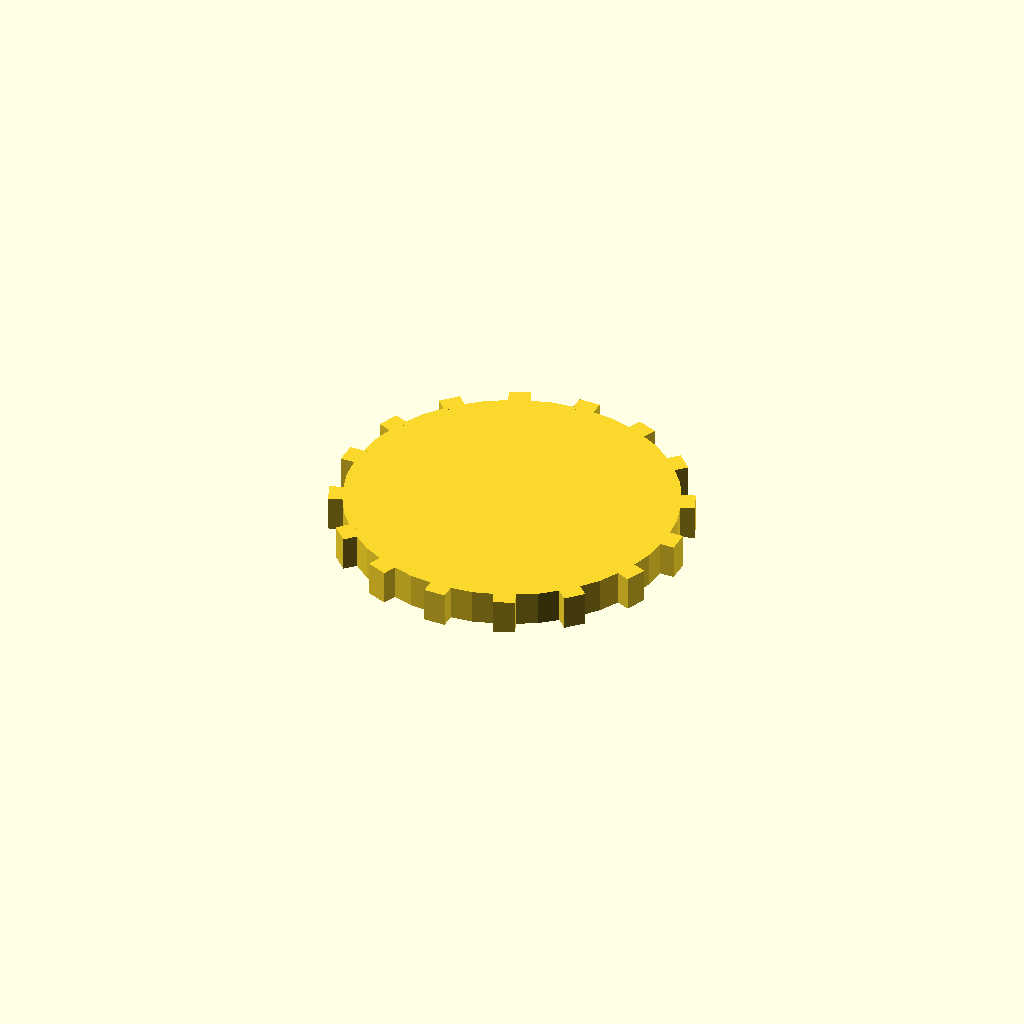
Cell 1: the model at its default parameters.
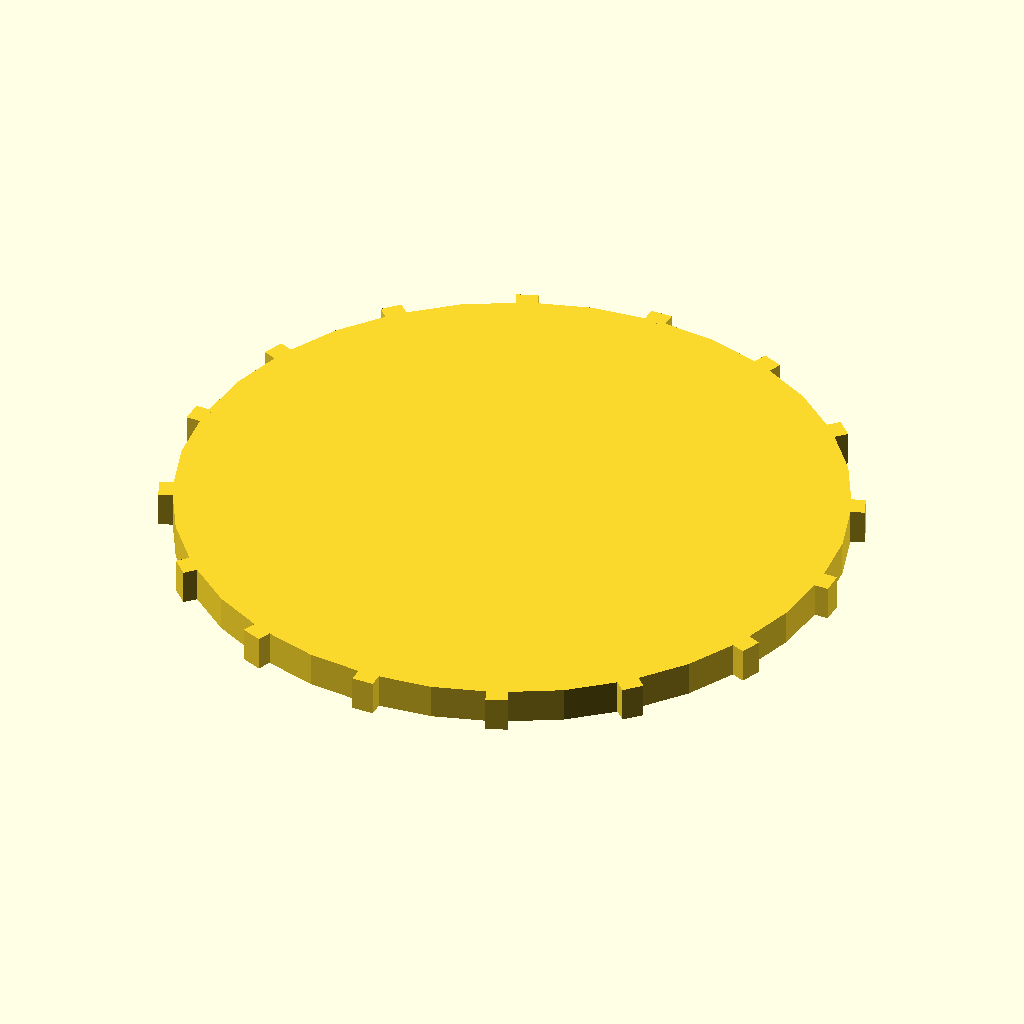
Cell 2 — disc_r set to 76, the other parameters unchanged.
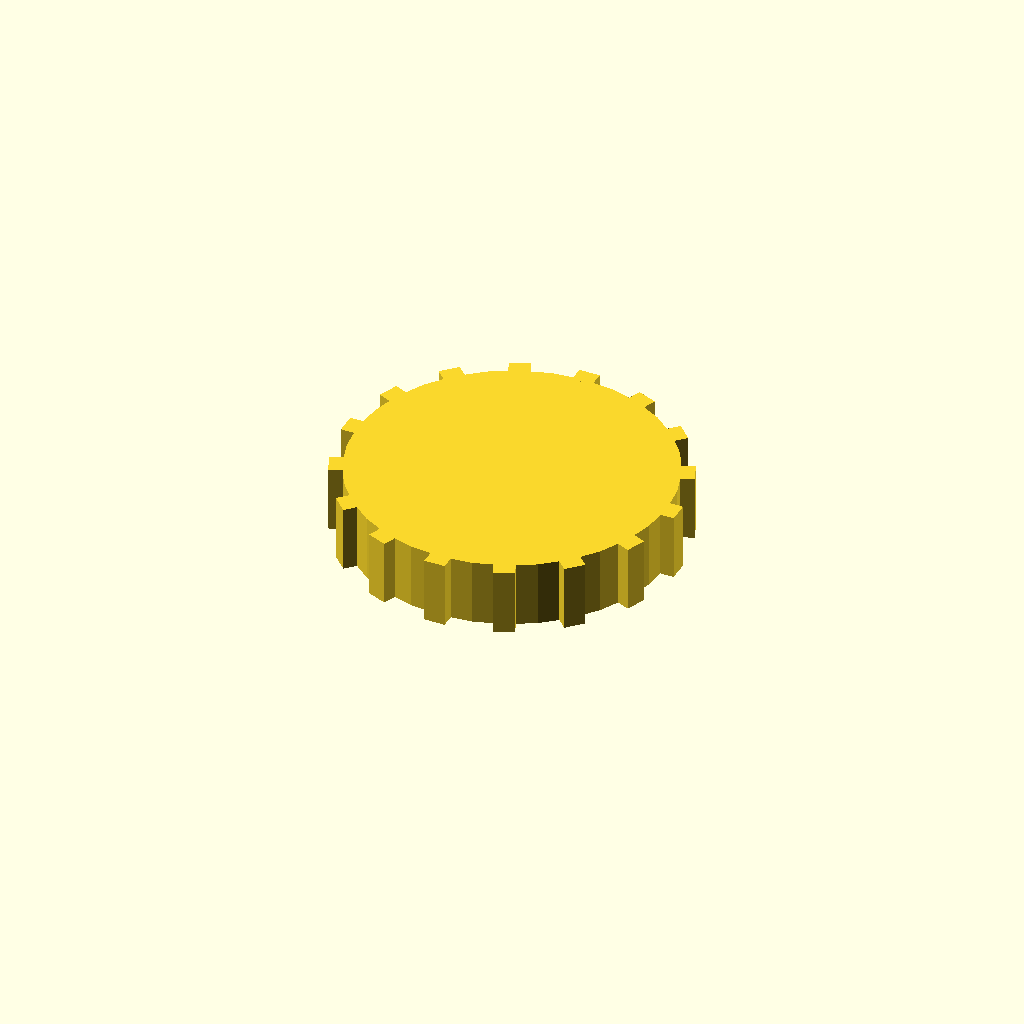
Cell 3: the same model with disc_t = 16.
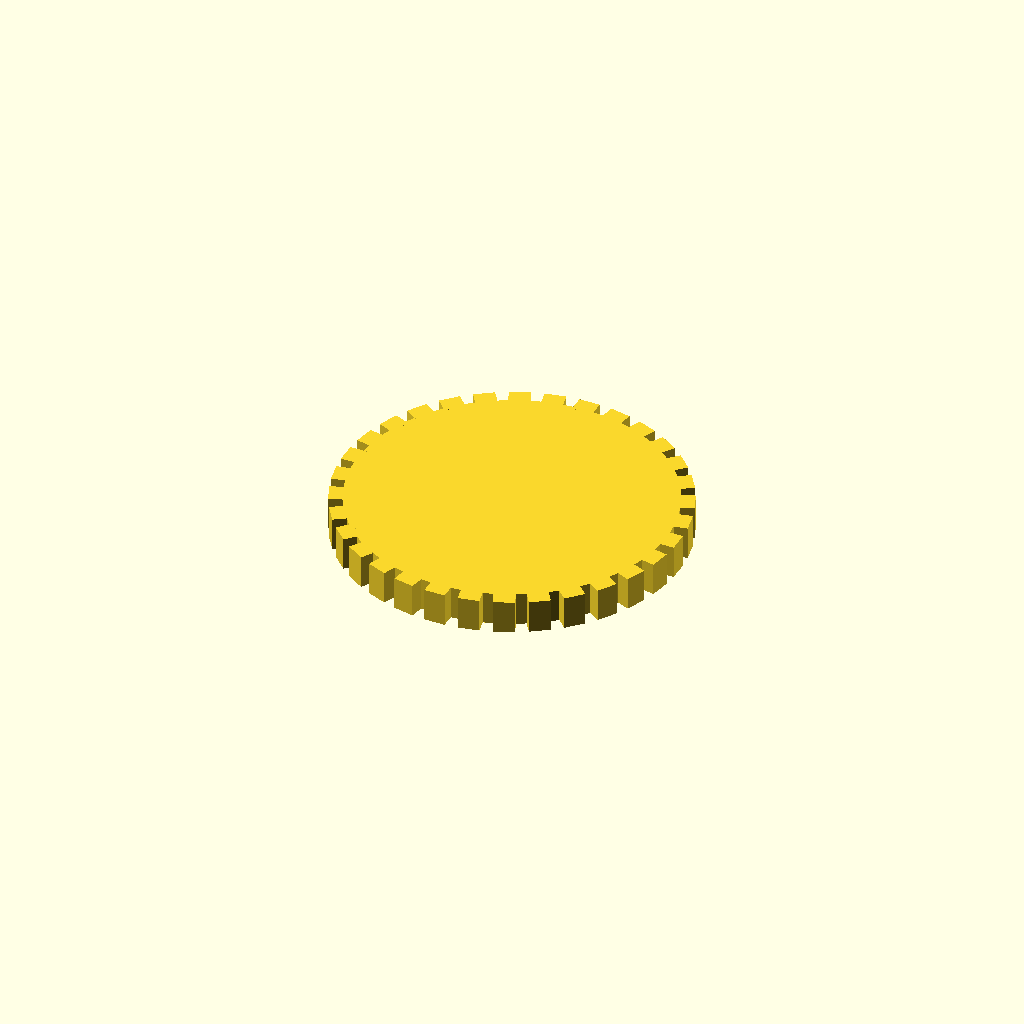
Cell 4 — n_teeth set to 32, the other parameters unchanged.
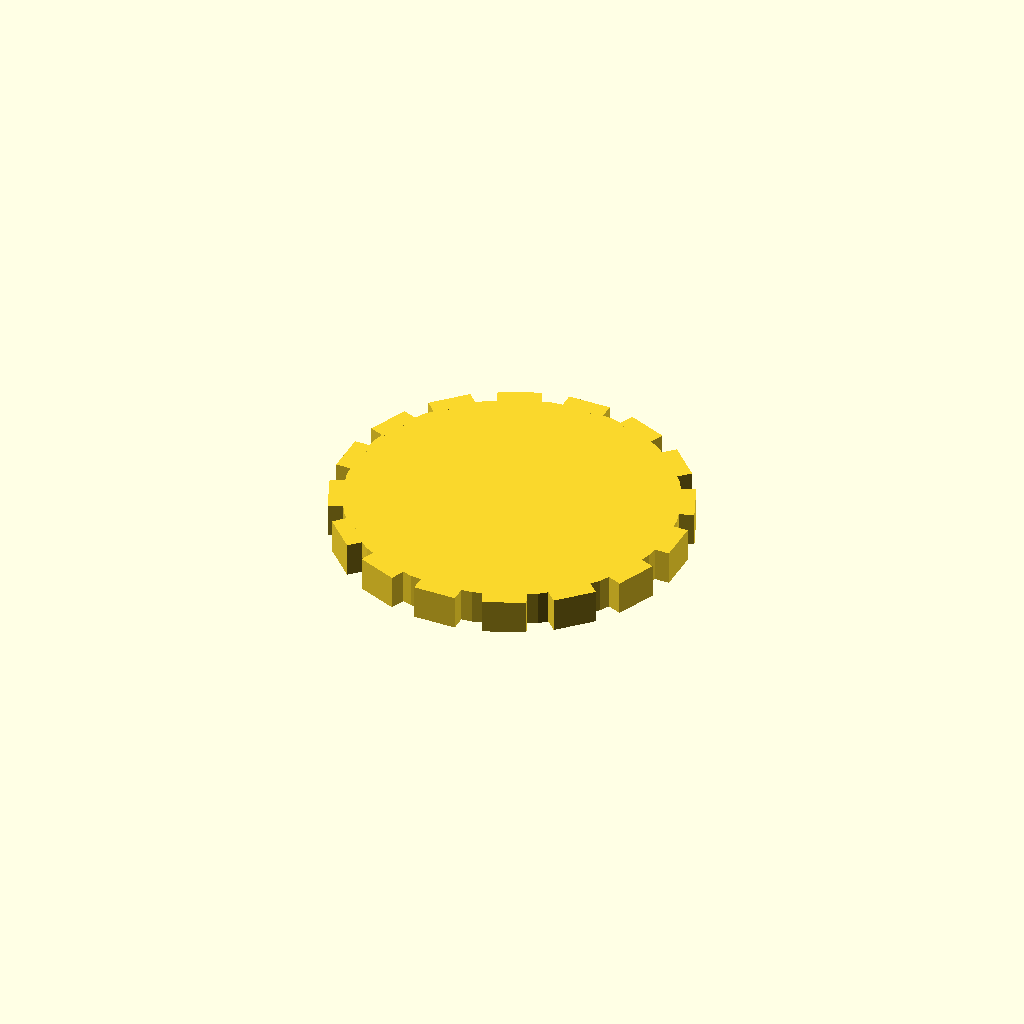
Cell 5: the same model with tooth_w = 10.
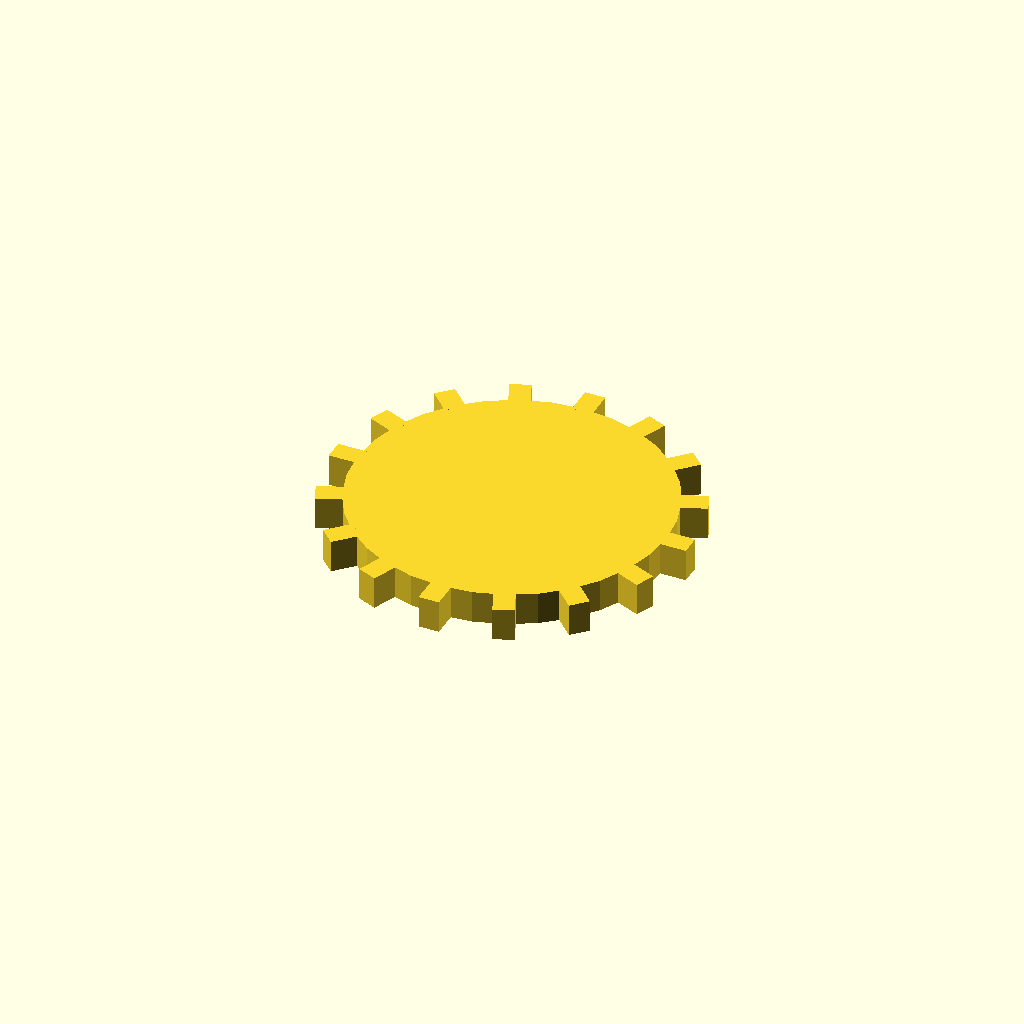
Cell 6: tooth_h = 6 (everything else at default).
One fixed orthographic camera (rotation 55°, 0°, 25°; colour scheme Cornfield) for every cell.
Source of the model, optional_data/data/solid3/spurblank/part_0155.scad:
$fn = 32;

// ----------------------------------------------------------------------
// Spur blank: plain gear blank
// ----------------------------------------------------------------------

// --- parameters (mm) ---
disc_r = 38;              // blank root radius
disc_t = 8;               // blank thickness
n_teeth = 16;             // stub tooth count
tooth_w = 5;              // tooth width at the root
tooth_h = 3;              // tooth height above the root

out_r = disc_r + tooth_h;  // tip radius
bbox_x = 82.0;  // measured width over the teeth
bbox_y = 82.0;  // measured depth over the teeth

union() {
  cylinder(r = disc_r, h = disc_t);
  for (i = [0 : n_teeth - 1])
    rotate([0, 0, i * 360 / n_teeth])
      translate([disc_r - 1, -tooth_w / 2, 0])
        cube([tooth_h + 1, tooth_w, disc_t]);
}
Customizer parameters (derived from the source; name, type, default, range or options):
disc_r: number, default 38
disc_t: number, default 8
n_teeth: number, default 16
tooth_w: number, default 5
tooth_h: number, default 3
bbox_x: number, default 82
bbox_y: number, default 82
